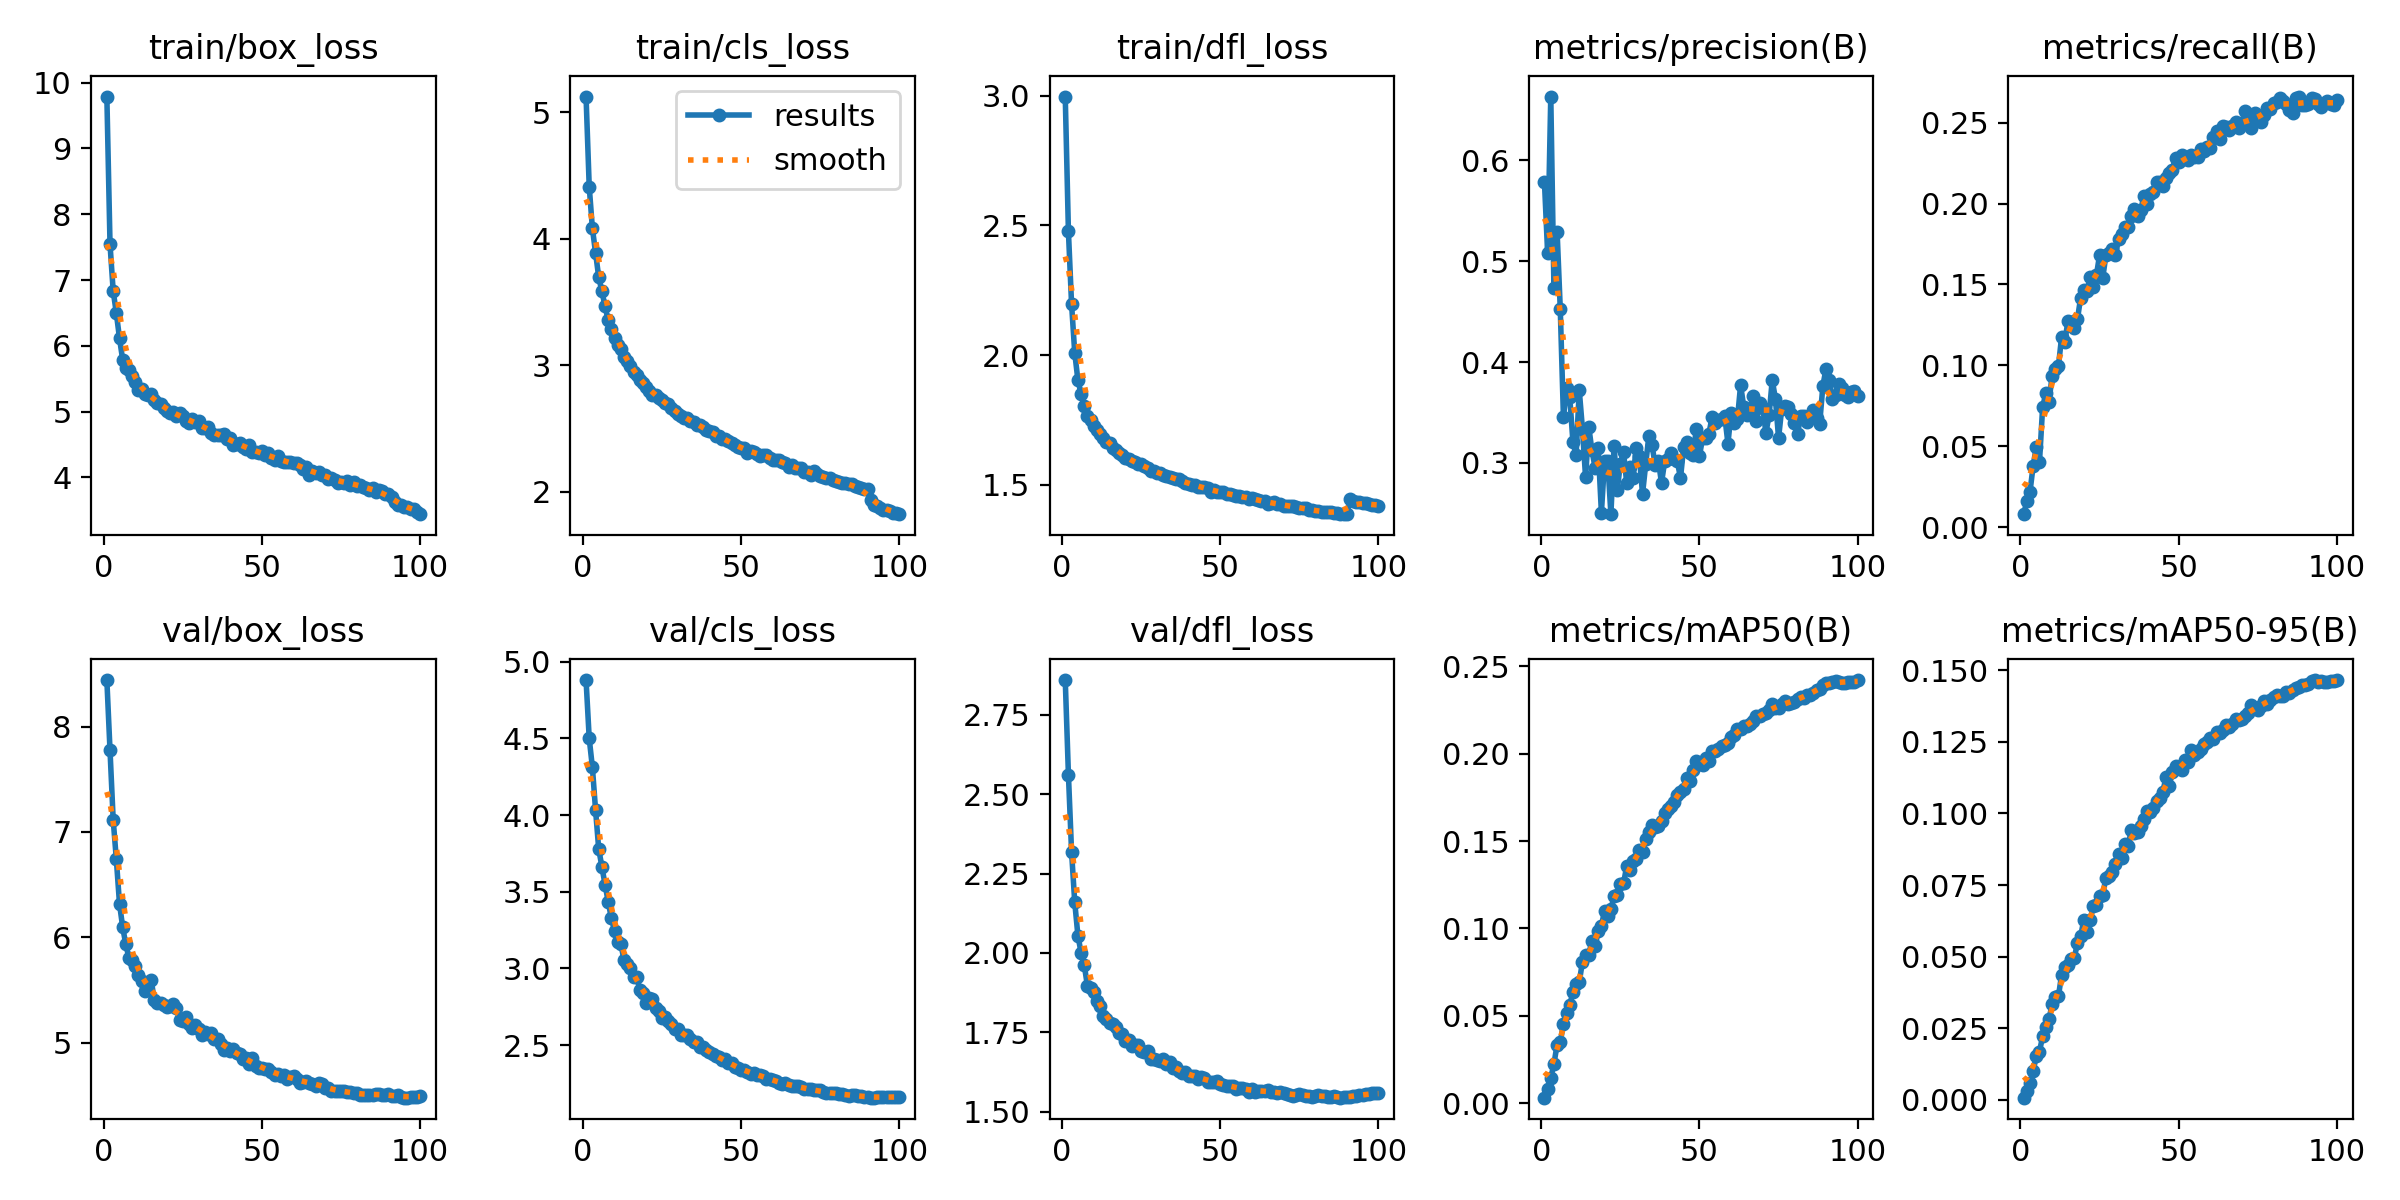

Data behind this chart, as committed beside it:
epoch, train/box_loss, train/cls_loss, train/dfl_loss, metrics/precision(B), metrics/recall(B), metrics/mAP50(B), metrics/mAP50-95(B), val/box_loss, val/cls_loss, val/dfl_loss, lr/pg0, lr/pg1, lr/pg2
1, 9.789, 5.126, 2.997, 0.5783, 0.00803, 0.00314, 0.00079, 8.441, 4.881, 2.86, 0.003326, 0.003326, 0.003326
2, 7.544, 4.414, 2.477, 0.5083, 0.01602, 0.00797, 0.00299, 7.774, 4.5, 2.562, 0.006593, 0.006593, 0.006593
3, 6.835, 4.085, 2.196, 0.6631, 0.02173, 0.01441, 0.00577, 7.116, 4.312, 2.317, 0.009794, 0.009794, 0.009794
4, 6.497, 3.891, 2.009, 0.473, 0.03793, 0.02247, 0.01021, 6.738, 4.035, 2.159, 0.009703, 0.009703, 0.009703
5, 6.115, 3.698, 1.904, 0.5291, 0.04973, 0.03352, 0.01517, 6.317, 3.779, 2.054, 0.009703, 0.009703, 0.009703
6, 5.788, 3.587, 1.851, 0.4525, 0.04033, 0.0348, 0.01686, 6.095, 3.664, 2.001, 0.009604, 0.009604, 0.009604
7, 5.663, 3.468, 1.802, 0.3453, 0.0741, 0.04555, 0.02225, 5.931, 3.546, 1.962, 0.009505, 0.009505, 0.009505
8, 5.637, 3.356, 1.767, 0.3738, 0.0828, 0.05139, 0.02562, 5.8, 3.436, 1.897, 0.009406, 0.009406, 0.009406
9, 5.541, 3.29, 1.751, 0.3649, 0.07751, 0.05633, 0.02824, 5.787, 3.326, 1.891, 0.009307, 0.009307, 0.009307
10, 5.447, 3.216, 1.729, 0.3209, 0.09369, 0.0634, 0.03334, 5.724, 3.246, 1.877, 0.009208, 0.009208, 0.009208
11, 5.334, 3.16, 1.71, 0.3076, 0.09783, 0.06814, 0.03577, 5.64, 3.17, 1.848, 0.009109, 0.009109, 0.009109
12, 5.339, 3.129, 1.696, 0.3721, 0.09954, 0.06918, 0.03625, 5.582, 3.162, 1.833, 0.00901, 0.00901, 0.00901
13, 5.276, 3.064, 1.68, 0.334, 0.1177, 0.08087, 0.04371, 5.487, 3.052, 1.801, 0.008911, 0.008911, 0.008911
14, 5.246, 3.034, 1.667, 0.2856, 0.1146, 0.08467, 0.04635, 5.567, 3.027, 1.791, 0.008812, 0.008812, 0.008812
15, 5.272, 2.996, 1.661, 0.336, 0.1274, 0.08496, 0.04692, 5.596, 3.003, 1.778, 0.008713, 0.008713, 0.008713
16, 5.184, 2.946, 1.644, 0.3124, 0.127, 0.09308, 0.04911, 5.404, 2.945, 1.777, 0.008614, 0.008614, 0.008614
17, 5.138, 2.926, 1.636, 0.2953, 0.1229, 0.08974, 0.04955, 5.375, 2.946, 1.767, 0.008515, 0.008515, 0.008515
18, 5.118, 2.887, 1.621, 0.3145, 0.1285, 0.09867, 0.05474, 5.378, 2.86, 1.746, 0.008416, 0.008416, 0.008416
19, 5.053, 2.858, 1.615, 0.2507, 0.1416, 0.1014, 0.05705, 5.353, 2.837, 1.744, 0.008317, 0.008317, 0.008317
20, 5.016, 2.831, 1.603, 0.3021, 0.1468, 0.1102, 0.06274, 5.333, 2.776, 1.724, 0.008218, 0.008218, 0.008218
21, 4.975, 2.801, 1.601, 0.3021, 0.1459, 0.1073, 0.05878, 5.35, 2.805, 1.724, 0.008119, 0.008119, 0.008119
22, 4.989, 2.766, 1.591, 0.2492, 0.1543, 0.1109, 0.0627, 5.365, 2.8, 1.705, 0.00802, 0.00802, 0.00802
23, 4.937, 2.769, 1.587, 0.3169, 0.1487, 0.1183, 0.06771, 5.324, 2.741, 1.711, 0.007921, 0.007921, 0.007921
24, 4.985, 2.742, 1.579, 0.2728, 0.1557, 0.1189, 0.06806, 5.217, 2.722, 1.711, 0.007822, 0.007822, 0.007822
25, 4.927, 2.729, 1.581, 0.2994, 0.1683, 0.1256, 0.07113, 5.208, 2.679, 1.692, 0.007723, 0.007723, 0.007723
26, 4.854, 2.705, 1.573, 0.3108, 0.154, 0.1259, 0.07167, 5.244, 2.685, 1.687, 0.007624, 0.007624, 0.007624
27, 4.821, 2.692, 1.565, 0.28, 0.1681, 0.1357, 0.07753, 5.174, 2.658, 1.69, 0.007525, 0.007525, 0.007525
28, 4.889, 2.667, 1.555, 0.2955, 0.1697, 0.1332, 0.07799, 5.14, 2.637, 1.665, 0.007426, 0.007426, 0.007426
29, 4.841, 2.637, 1.555, 0.2845, 0.1717, 0.1389, 0.07957, 5.162, 2.601, 1.665, 0.007327, 0.007327, 0.007327
30, 4.854, 2.619, 1.547, 0.3152, 0.1682, 0.14, 0.08225, 5.124, 2.606, 1.664, 0.007228, 0.007228, 0.007228
31, 4.755, 2.599, 1.544, 0.3067, 0.1779, 0.1451, 0.08582, 5.072, 2.568, 1.658, 0.007129, 0.007129, 0.007129
32, 4.758, 2.585, 1.537, 0.2691, 0.1811, 0.1439, 0.08436, 5.099, 2.566, 1.667, 0.00703, 0.00703, 0.00703
33, 4.766, 2.583, 1.534, 0.2986, 0.1853, 0.151, 0.0893, 5.083, 2.563, 1.651, 0.006931, 0.006931, 0.006931
34, 4.668, 2.559, 1.53, 0.3264, 0.1857, 0.1553, 0.08857, 5.09, 2.537, 1.657, 0.006832, 0.006832, 0.006832
35, 4.643, 2.556, 1.528, 0.3176, 0.1923, 0.1592, 0.09404, 5.036, 2.523, 1.639, 0.006733, 0.006733, 0.006733
36, 4.652, 2.528, 1.521, 0.2978, 0.1966, 0.1582, 0.0933, 5.033, 2.518, 1.639, 0.006634, 0.006634, 0.006634
37, 4.643, 2.529, 1.523, 0.3023, 0.1922, 0.1588, 0.09348, 4.987, 2.488, 1.627, 0.006535, 0.006535, 0.006535
38, 4.657, 2.513, 1.515, 0.2801, 0.196, 0.1616, 0.09555, 4.929, 2.486, 1.621, 0.006436, 0.006436, 0.006436
39, 4.578, 2.487, 1.509, 0.3015, 0.2046, 0.166, 0.09817, 4.95, 2.464, 1.624, 0.006337, 0.006337, 0.006337
40, 4.6, 2.48, 1.505, 0.3038, 0.1999, 0.1681, 0.1007, 4.922, 2.451, 1.613, 0.006238, 0.006238, 0.006238
41, 4.495, 2.472, 1.501, 0.3093, 0.206, 0.1699, 0.1005, 4.94, 2.445, 1.613, 0.006139, 0.006139, 0.006139
42, 4.516, 2.441, 1.499, 0.3036, 0.2071, 0.1723, 0.1017, 4.901, 2.426, 1.612, 0.00604, 0.00604, 0.00604
43, 4.522, 2.444, 1.492, 0.3018, 0.2132, 0.1763, 0.1043, 4.887, 2.421, 1.602, 0.005941, 0.005941, 0.005941
44, 4.462, 2.416, 1.491, 0.2849, 0.2132, 0.1779, 0.1053, 4.839, 2.404, 1.609, 0.005842, 0.005842, 0.005842
45, 4.433, 2.415, 1.491, 0.3157, 0.2107, 0.18, 0.1076, 4.85, 2.407, 1.607, 0.005743, 0.005743, 0.005743
46, 4.492, 2.402, 1.487, 0.3211, 0.216, 0.1863, 0.1127, 4.796, 2.381, 1.593, 0.005644, 0.005644, 0.005644
47, 4.381, 2.386, 1.474, 0.3097, 0.219, 0.1845, 0.1096, 4.853, 2.38, 1.594, 0.005545, 0.005545, 0.005545
48, 4.394, 2.373, 1.48, 0.3083, 0.221, 0.1909, 0.1144, 4.78, 2.355, 1.592, 0.005446, 0.005446, 0.005446
49, 4.369, 2.354, 1.474, 0.3337, 0.2284, 0.1956, 0.1166, 4.754, 2.35, 1.596, 0.005347, 0.005347, 0.005347
50, 4.405, 2.346, 1.472, 0.307, 0.2257, 0.1943, 0.116, 4.761, 2.336, 1.588, 0.005248, 0.005248, 0.005248
51, 4.334, 2.349, 1.471, 0.3249, 0.2298, 0.1938, 0.1152, 4.753, 2.338, 1.584, 0.005149, 0.005149, 0.005149
52, 4.369, 2.309, 1.464, 0.3247, 0.2279, 0.1974, 0.1187, 4.749, 2.326, 1.581, 0.00505, 0.00505, 0.00505
53, 4.294, 2.324, 1.466, 0.3291, 0.2271, 0.196, 0.1179, 4.724, 2.31, 1.58, 0.004951, 0.004951, 0.004951
54, 4.269, 2.312, 1.461, 0.3458, 0.2302, 0.2016, 0.1221, 4.696, 2.314, 1.581, 0.004852, 0.004852, 0.004852
55, 4.332, 2.297, 1.458, 0.3392, 0.2291, 0.2013, 0.1205, 4.699, 2.307, 1.57, 0.004753, 0.004753, 0.004753
56, 4.245, 2.285, 1.459, 0.3424, 0.229, 0.2025, 0.1215, 4.684, 2.303, 1.574, 0.004654, 0.004654, 0.004654
57, 4.237, 2.292, 1.452, 0.3432, 0.2338, 0.2043, 0.1225, 4.688, 2.297, 1.574, 0.004555, 0.004555, 0.004555
58, 4.236, 2.29, 1.451, 0.346, 0.2323, 0.2053, 0.1242, 4.654, 2.281, 1.572, 0.004456, 0.004456, 0.004456
59, 4.232, 2.271, 1.447, 0.3192, 0.2351, 0.2061, 0.125, 4.673, 2.281, 1.561, 0.004357, 0.004357, 0.004357
60, 4.216, 2.254, 1.448, 0.3497, 0.2344, 0.2096, 0.1262, 4.684, 2.269, 1.57, 0.004258, 0.004258, 0.004258
... 40 more rows
